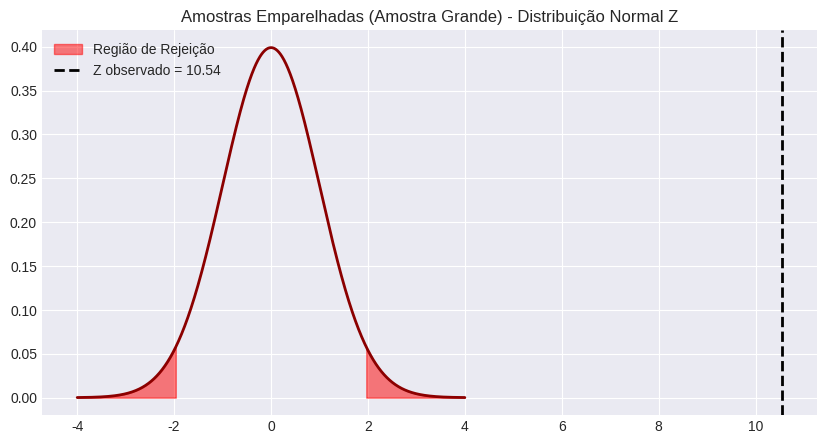

Write the Python code that produced this figure.
import scipy.stats as stats
import numpy as np
import matplotlib.pyplot as plt
import seaborn as sns
import warnings

# Configurar estilo dos gráficos
warnings.filterwarnings('ignore')
try:
    plt.style.use('seaborn-v0_8-darkgrid')
except:
    plt.style.use('default')

def teste_z_amostras_emparelhadas(
    media_diff = 2.5,             # média das diferenças observadas (d̄)
    n = 40,                       # n > 30 (grande dimensão)
    sigma_d = 1.5,                # desvio padrão das diferenças (conhecido ou aproximado por s)
    diff0 = 0.0,                  # H0: μΔ = diff0
    alfa = 0.05,
    tipo_teste = 'duas_caudas',
    diff_alternativa = None,      # Diferença real sob Ha para cálculo de poder
    show_plot = True              # se deve exibir o gráfico
):
    """
    Executa o Teste Z para a média das diferenças de amostras emparelhadas.
    Utilizado para amostras de grande dimensão (N >= 30) conforme o quadro resumo.
    """
    erro_padrao = sigma_d / np.sqrt(n)
    z_stat = (media_diff - diff0) / erro_padrao
    
    if tipo_teste == 'duas_caudas':
        p_valor = 2 * (1 - stats.norm.cdf(abs(z_stat)))
        z_crit = stats.norm.ppf(1 - alfa/2)
        z_crit_range = (-z_crit, z_crit)
    elif tipo_teste == 'cauda_esquerda':
        p_valor = stats.norm.cdf(z_stat)
        z_crit_range = stats.norm.ppf(alfa)
    else: # cauda_direita
        p_valor = 1 - stats.norm.cdf(z_stat)
        z_crit_range = stats.norm.ppf(1 - alfa)
        
    rejeitar_h0 = p_valor < alfa

    # Cálculo da Potência
    power = None
    if diff_alternativa is not None:
        ncp = (diff_alternativa - diff0) / erro_padrao
        if tipo_teste == 'duas_caudas':
            power = stats.norm.cdf(z_crit_range[0] - ncp) + (1 - stats.norm.cdf(z_crit_range[1] - ncp))
        elif tipo_teste == 'cauda_esquerda':
            power = stats.norm.cdf(z_crit_range - ncp)
        else:
            power = 1 - stats.norm.cdf(z_crit_range - ncp)
    
    print(f"📊 TESTE Z PARA AMOSTRAS EMPARELHADAS (μΔ - Amostra Grande)")
    print(f"H0: μΔ = {diff0} | Ha: μΔ {'≠' if tipo_teste=='duas_caudas' else '<' if tipo_teste=='cauda_esquerda' else '>'} {diff0}")
    print(f"Estatística Z: {z_stat:.4f}")
    print(f"P-valor: {p_valor:.4f}")
    if power is not None:
        print(f"Potência do Teste (1-β) para Δ={diff_alternativa}: {power:.4f}")
    print(f"Resultado: {'❌ REJEITAR H0' if rejeitar_h0 else '✅ NÃO REJEITAR H0'}")
    
    # Visualização
    fig, ax = plt.subplots(figsize=(10, 5))
    x = np.linspace(-4, 4, 1000)
    y = stats.norm.pdf(x)
    ax.plot(x, y, color='darkred', lw=2)
    
    if tipo_teste == 'duas_caudas':
        ax.fill_between(x[x < z_crit_range[0]], stats.norm.pdf(x[x < z_crit_range[0]]), color='red', alpha=0.5, label='Região de Rejeição')
        ax.fill_between(x[x > z_crit_range[1]], stats.norm.pdf(x[x > z_crit_range[1]]), color='red', alpha=0.5)
    elif tipo_teste == 'cauda_esquerda':
        ax.fill_between(x[x < z_crit_range], stats.norm.pdf(x[x < z_crit_range]), color='red', alpha=0.5, label='Região de Rejeição')
    else:
        ax.fill_between(x[x > z_crit_range], stats.norm.pdf(x[x > z_crit_range]), color='red', alpha=0.5, label='Região de Rejeição')
        
    ax.axvline(z_stat, color='black', linestyle='--', lw=2, label=f'Z observado = {z_stat:.2f}')
    ax.set_title("Amostras Emparelhadas (Amostra Grande) - Distribuição Normal Z")
    ax.legend()
    if show_plot:
        plt.show()
    
    return {'z_stat': z_stat, 'p_valor': p_valor, 'rejeitar_h0': rejeitar_h0}

if __name__ == "__main__":
    teste_z_amostras_emparelhadas(
        media_diff = 2.5,         # média das diferenças observadas (d̄)
        n = 40,                   # tamanho da amostra (n ≥ 30)
        sigma_d = 1.5,            # desvio padrão das diferenças (σd) conhecido ou aproximado
        diff0 = 0.0,              # diferença hipotética (H0: μΔ = diff0)
        alfa = 0.05,              # nível de significância (α)
        tipo_teste = 'duas_caudas',# tipo: 'duas_caudas', 'cauda_esquerda', 'cauda_direita'
        diff_alternativa = 3.0,   # diferença real sob Ha para cálculo de poder (opcional)
        show_plot = True          # exibir gráfico da distribuição Normal
    )
